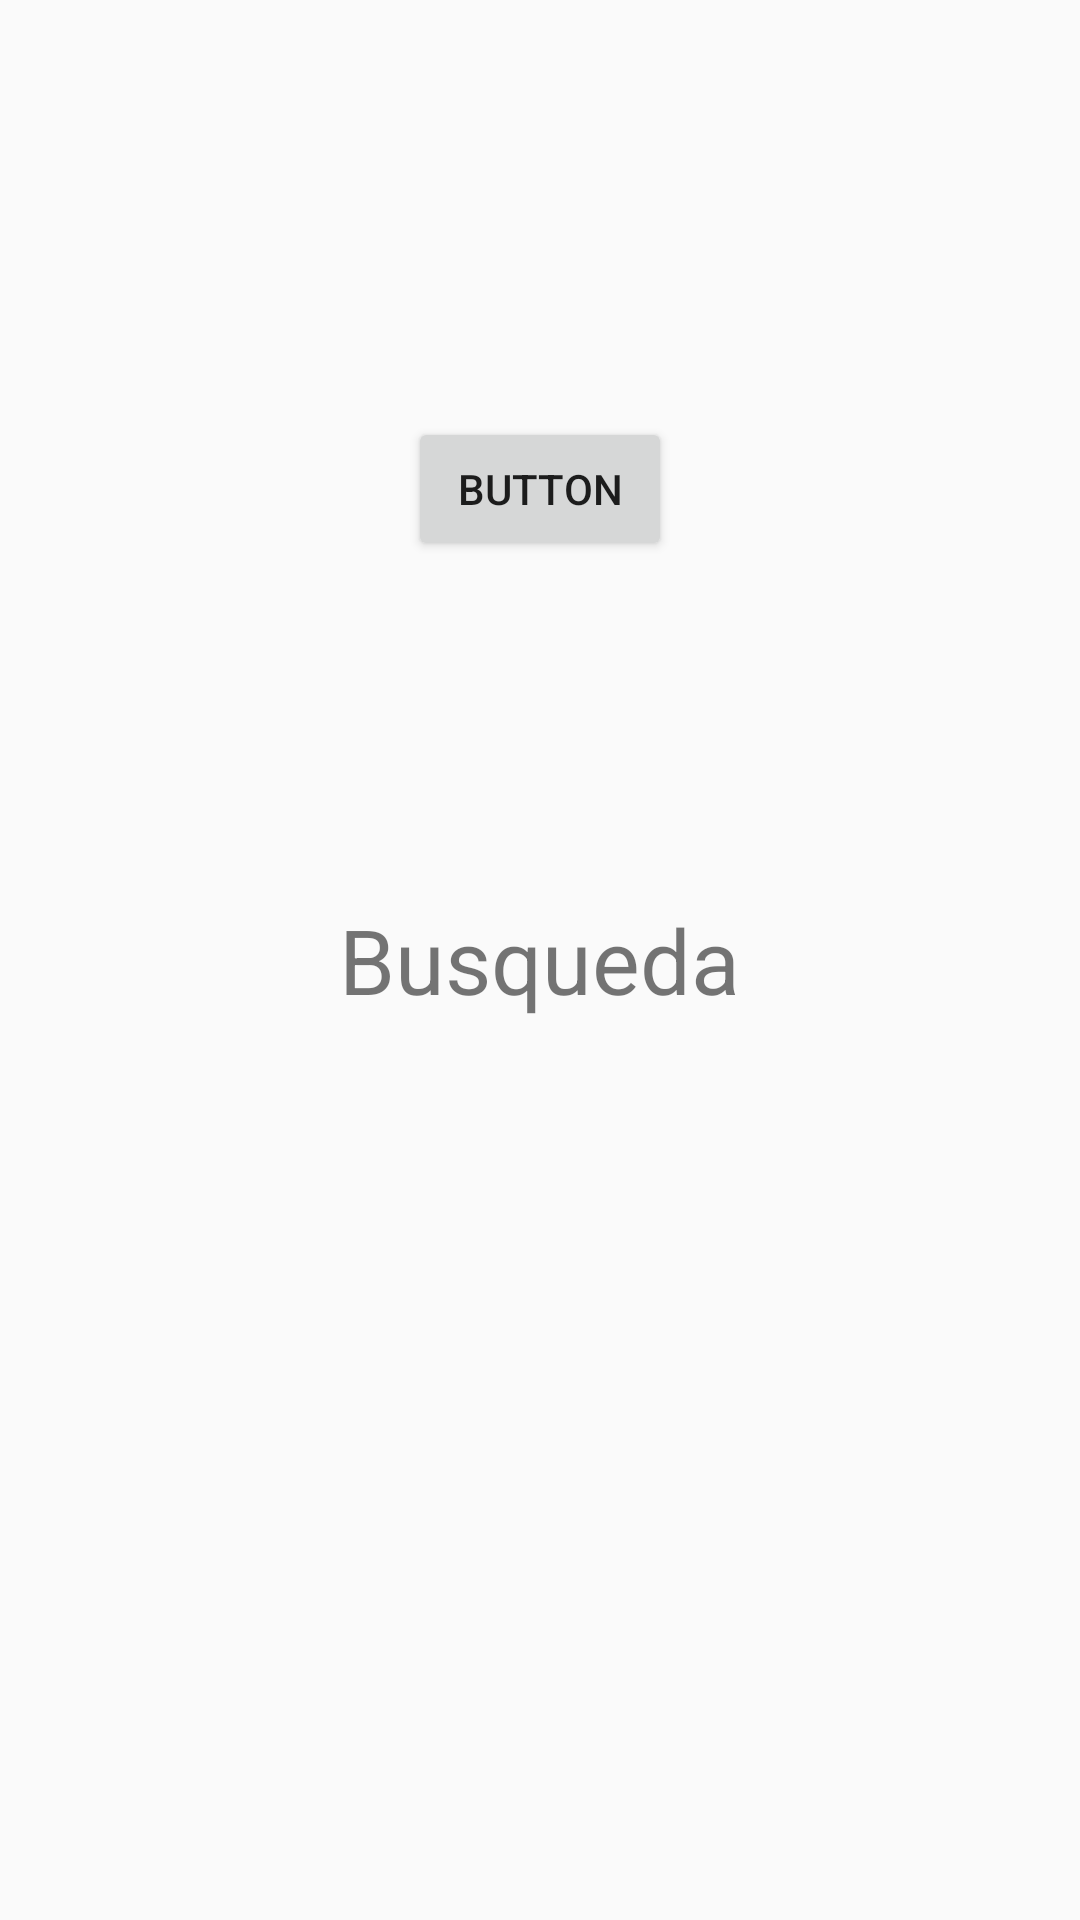

This screen was rendered from an Android layout file. Write that file and the resources it references.
<!-- AndroidManifest.xml: application theme AppTheme -->
<!-- res/layout/fagment_venta_buscar.xml -->
<?xml version="1.0" encoding="utf-8"?>
<RelativeLayout xmlns:android="http://schemas.android.com/apk/res/android"
    android:layout_width="match_parent"
    android:layout_height="match_parent"
    >
    <TextView
        android:layout_width="wrap_content"
        android:layout_height="wrap_content"
        android:id="@+id/vebuscar"
        android:text="Busqueda"
        android:textSize="30sp"
        android:layout_centerInParent="true"/>

    <Button
        android:id="@+id/button2"
        android:layout_width="wrap_content"
        android:layout_height="wrap_content"
        android:layout_alignParentTop="true"
        android:layout_centerHorizontal="true"
        android:layout_marginTop="139dp"
        android:text="Button" />

</RelativeLayout>
<!-- resources referenced by this layout -->
<resources>
  <style name="AppTheme" parent="Theme.AppCompat.Light">
          
          <item name="colorPrimary">@color/colorPrimary</item>
          <item name="colorPrimaryDark">@color/colorPrimaryDark</item>
          <item name="colorAccent">@color/colorAccent</item>
      </style>
  <color name="colorPrimary">#ffc107</color>
  <color name="colorPrimaryDark">#ababab</color>
  <color name="colorAccent">#662b26</color>
</resources>
